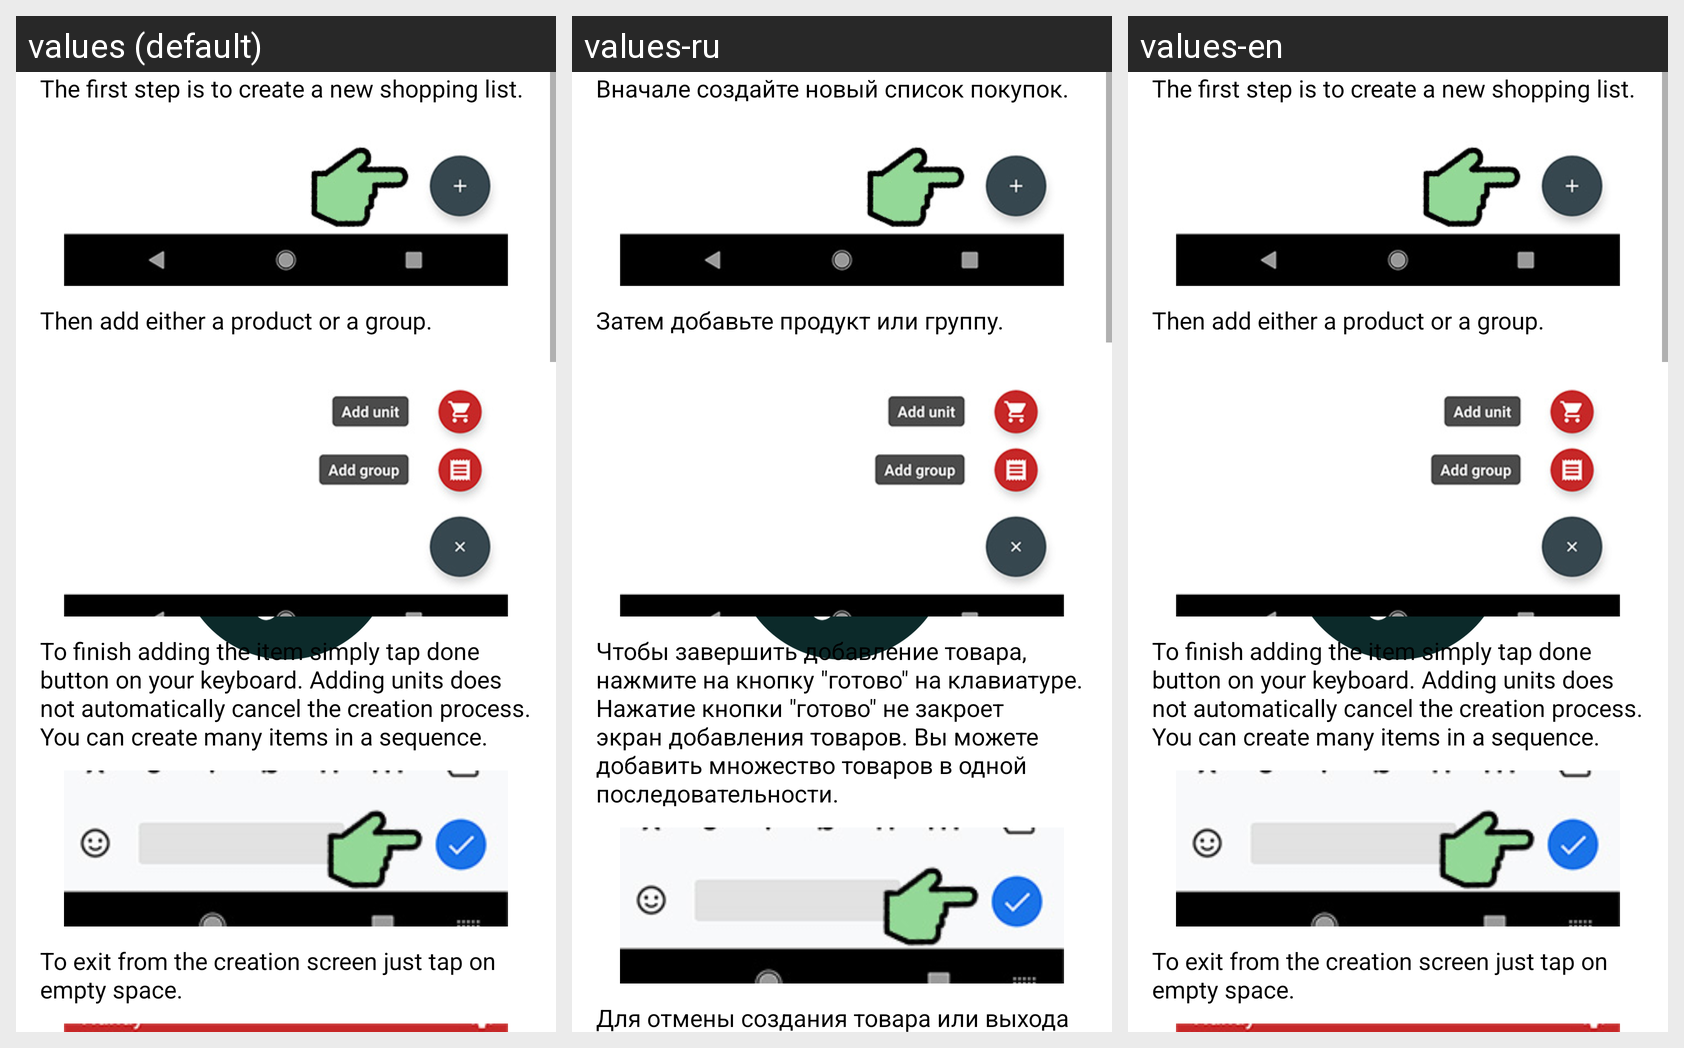

The Android screen above is rendered under several locales of the same app. Produce the string resources it draws, with the default and per-locale values.
Android screen res/layout/help_page_01.xml rendered under 3 locales, left to right: values (default), values-ru, values-en. Device: Nexus 5 (rendered at 1080×1920; each locale shown at half size, 540×960, under a caption strip naming it); theme Base.
Strings drawn on this screen, with the default value and each locale's value (text and hints the layout hard-codes, and strings that could not be matched under every locale, appear in the picture but are not listed):

help1_1
  values: The first step is to create a new shopping list.
  values-ru: Вначале создайте новый список покупок.
  values-en: The first step is to create a new shopping list.

help1_2
  values: Then add either a product or a group.
  values-ru: Затем добавьте продукт или группу.
  values-en: Then add either a product or a group.

help1_3
  values: To finish adding the item simply tap done button on your keyboard. Adding units does not automatically cancel the creation process. You can create many items in a sequence.
  values-ru: Чтобы завершить добавление товара, нажмите на кнопку "готово" на клавиатуре. Нажатие кнопки "готово" не закроет экран добавления товаров. Вы можете добавить множество товаров в одной последовательности.
  values-en: To finish adding the item simply tap done button on your keyboard. Adding units does not automatically cancel the creation process. You can create many items in a sequence.

help1_4
  values: To exit from the creation screen just tap on empty space.
  values-ru: Для отмены создания товара или выхода из экрана создания просто нажмите на пустое место.
  values-en: To exit from the creation screen just tap on empty space.
